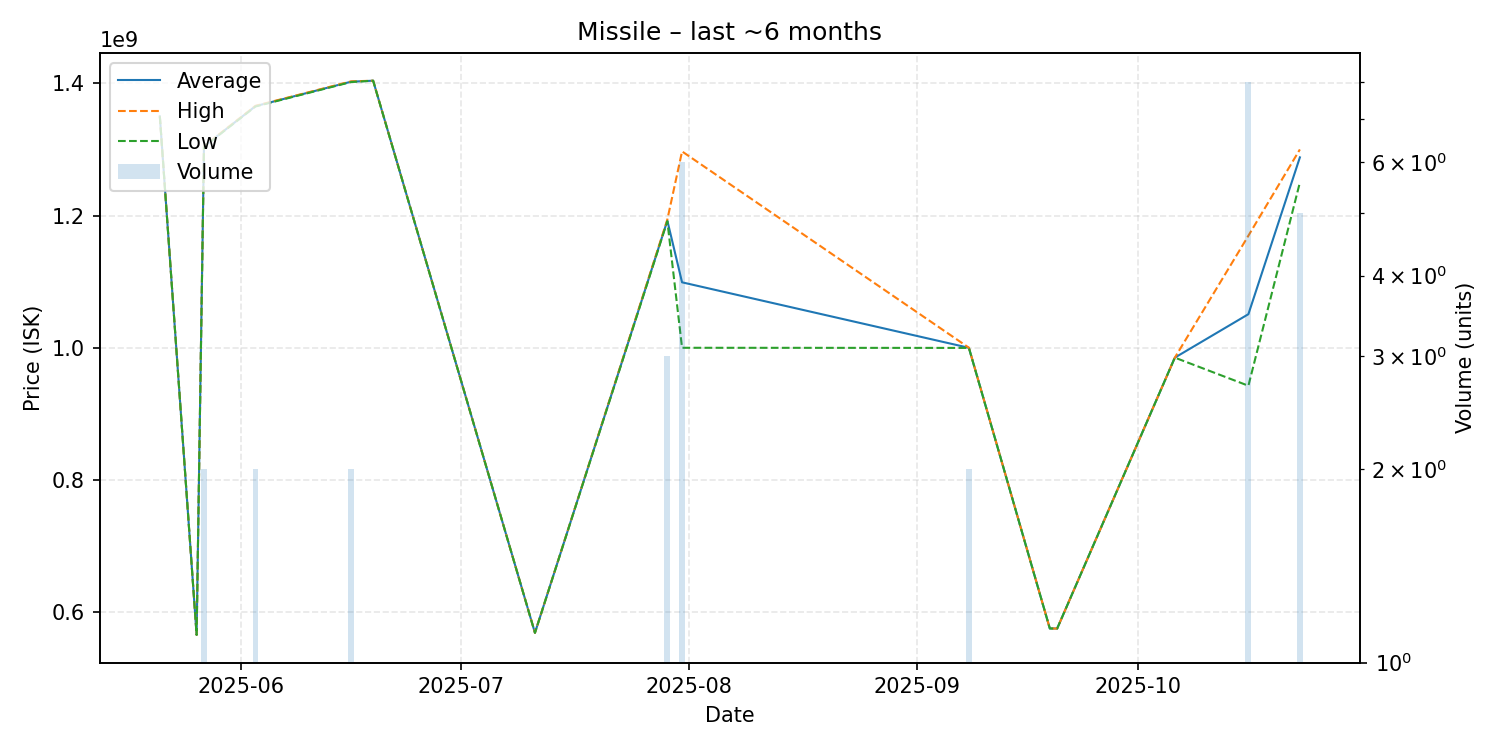

The table this chart was drawn from, first rows:
date, average, highest, lowest, order_count, volume
2025-05-21, 1350000000, 1350000000, 1350000000, 1, 1
2025-05-26, 565500000, 565500000, 565500000, 1, 1
2025-05-27, 1304500000, 1305000000, 1304000000, 2, 2
2025-06-03, 1365500000, 1366000000, 1365000000, 2, 2
2025-06-16, 1402500000, 1403000000, 1402000000, 2, 2
2025-06-19, 1404000000, 1404000000, 1404000000, 1, 1
2025-07-11, 568600000, 568600000, 568600000, 1, 1
2025-07-29, 1192333333, 1194000000, 1191500000, 3, 3
2025-07-31, 1098950000, 1297000000, 999900000, 4, 6
2025-09-08, 999850000, 1000000000, 999700000, 2, 2
2025-09-19, 575200000, 575200000, 575200000, 1, 1
2025-09-20, 575100000, 575100000, 575100000, 1, 1
2025-10-06, 985000000, 985000000, 985000000, 1, 1
2025-10-16, 1050737500, 1169500000, 942450000, 8, 8
2025-10-23, 1288000000, 1300000000, 1250000000, 3, 5
